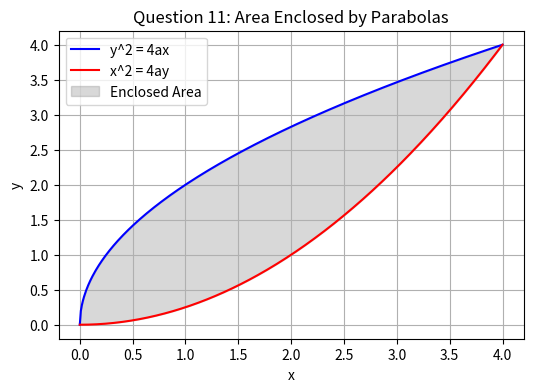

Generate this figure with matplotlib:
import matplotlib.pyplot as plt
import numpy as np

a = 1.0
x = np.linspace(0, 4 * a, 400)
y1 = np.sqrt(4 * a * x)
y2 = (x**2) / (4 * a)

plt.figure(figsize=(6, 4))
plt.plot(x, y1, label="y^2 = 4ax", color="blue")
plt.plot(x, y2, label="x^2 = 4ay", color="red")
plt.fill_between(x, y1, y2, color="gray", alpha=0.3, label="Enclosed Area")
plt.title("Question 11: Area Enclosed by Parabolas")
plt.xlabel("x")
plt.ylabel("y")
plt.grid(True)
plt.legend()
plt.show()
